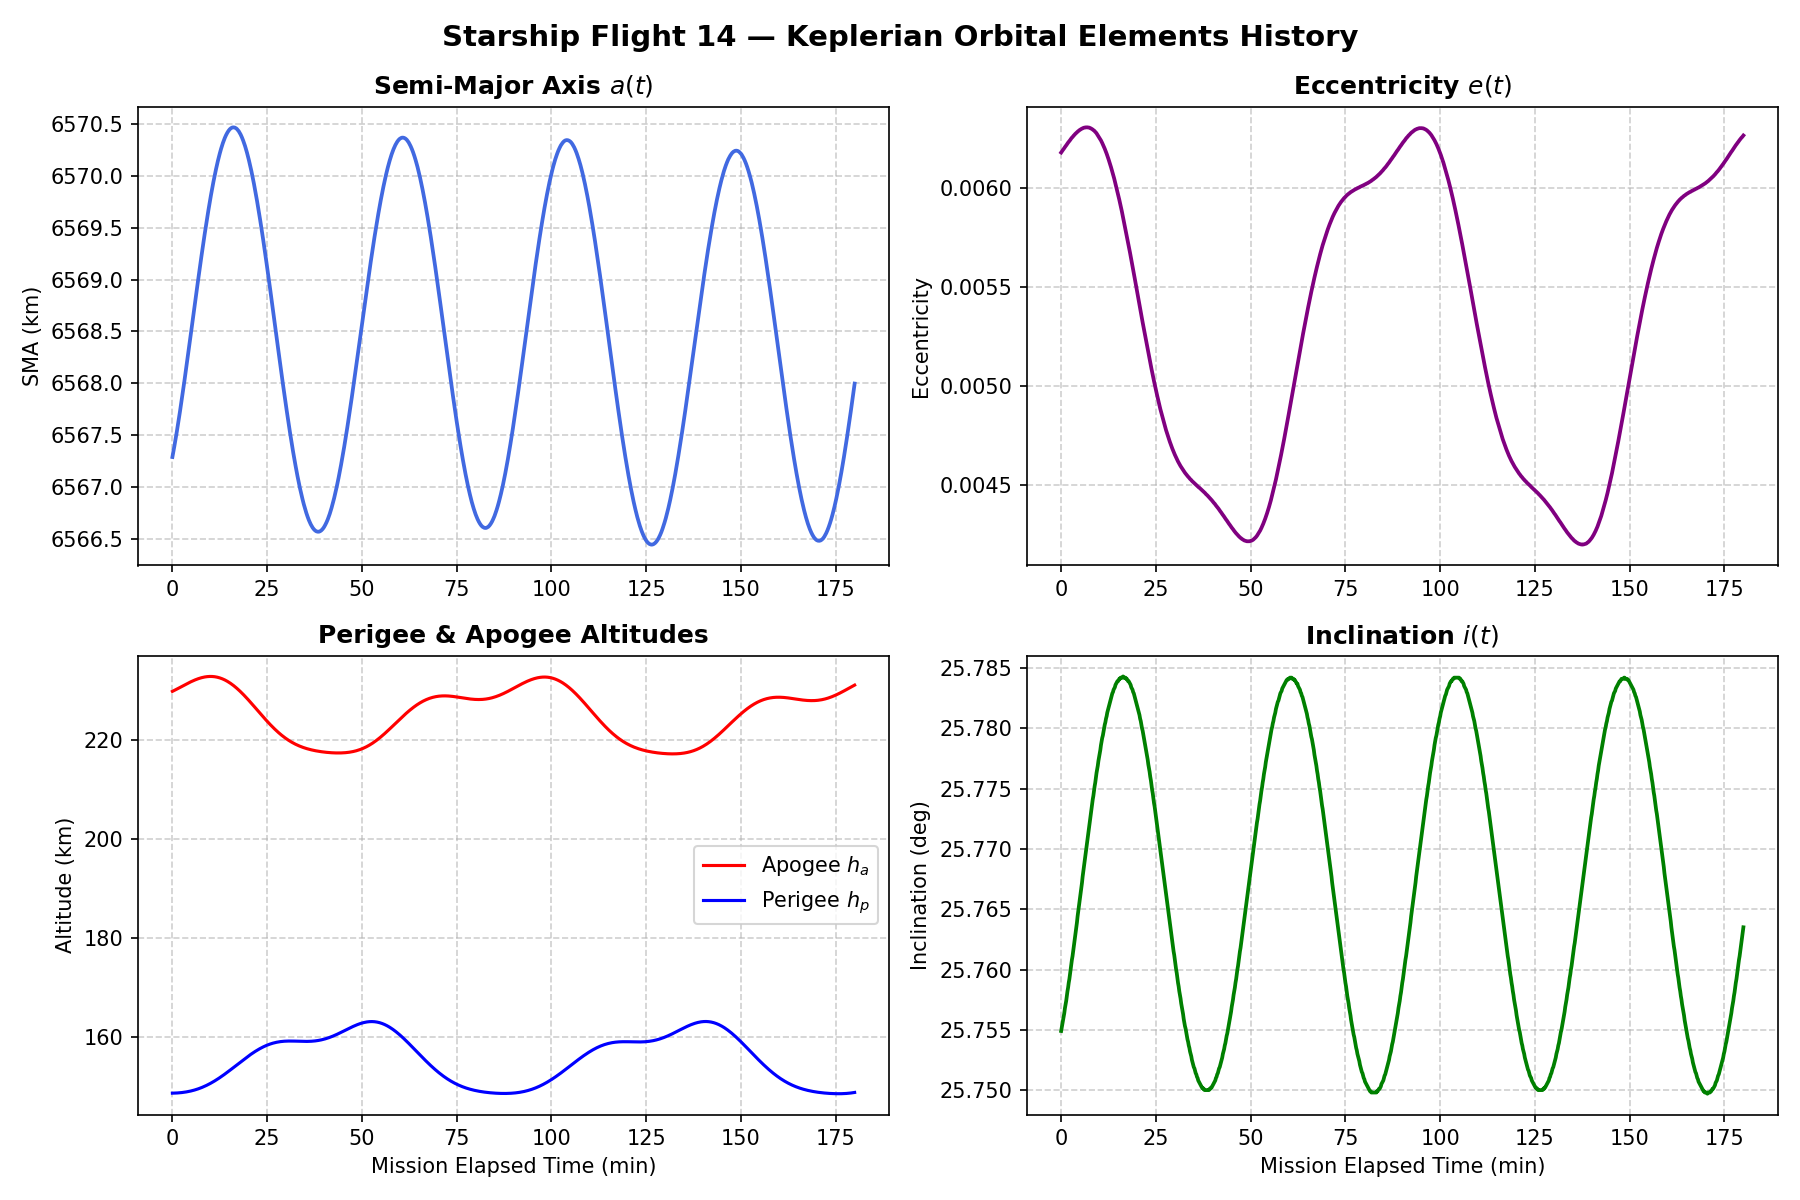

Values plotted in this chart, from the file beside it:
time_s, epoch_utc, semi_major_axis_km, eccentricity, inclination_deg, raan_deg, arg_periapsis_deg, true_anomaly_deg, perigee_altitude_km, apogee_altitude_km, period_min
0.00, 2026-09-28T14:08:42.350000+00:00, 6567, 0.006180, 25.75, 164.4, 110.3, 2.341, 148.6, 229.7, 88.28
10.00, 2026-09-28T14:08:52.350000+00:00, 6567, 0.006185, 25.76, 164.4, 110.4, 2.937, 148.6, 229.8, 88.28
20.00, 2026-09-28T14:09:02.350000+00:00, 6567, 0.006189, 25.76, 164.4, 110.5, 3.533, 148.6, 229.9, 88.28
30.00, 2026-09-28T14:09:12.350000+00:00, 6567, 0.006194, 25.76, 164.4, 110.6, 4.126, 148.6, 229.9, 88.28
40.00, 2026-09-28T14:09:22.350000+00:00, 6567, 0.006198, 25.76, 164.4, 110.7, 4.719, 148.6, 230, 88.28
50.00, 2026-09-28T14:09:32.350000+00:00, 6567, 0.006203, 25.76, 164.4, 110.8, 5.31, 148.6, 230.1, 88.28
60.00, 2026-09-28T14:09:42.350000+00:00, 6567, 0.006208, 25.76, 164.4, 110.9, 5.899, 148.6, 230.1, 88.28
70.00, 2026-09-28T14:09:52.350000+00:00, 6568, 0.006212, 25.76, 164.4, 111, 6.488, 148.6, 230.2, 88.28
80.00, 2026-09-28T14:10:02.350000+00:00, 6568, 0.006216, 25.76, 164.4, 111.1, 7.075, 148.6, 230.3, 88.28
90.00, 2026-09-28T14:10:12.350000+00:00, 6568, 0.006221, 25.76, 164.4, 111.2, 7.66, 148.6, 230.3, 88.28
100, 2026-09-28T14:10:22.350000+00:00, 6568, 0.006225, 25.76, 164.4, 111.3, 8.244, 148.6, 230.4, 88.28
110, 2026-09-28T14:10:32.350000+00:00, 6568, 0.006230, 25.76, 164.4, 111.4, 8.827, 148.6, 230.5, 88.28
120, 2026-09-28T14:10:42.350000+00:00, 6568, 0.006234, 25.76, 164.4, 111.5, 9.408, 148.6, 230.5, 88.28
130, 2026-09-28T14:10:52.350000+00:00, 6568, 0.006238, 25.76, 164.4, 111.6, 9.988, 148.7, 230.6, 88.28
140, 2026-09-28T14:11:02.350000+00:00, 6568, 0.006242, 25.76, 164.4, 111.7, 10.57, 148.7, 230.7, 88.29
150, 2026-09-28T14:11:12.350000+00:00, 6568, 0.006247, 25.76, 164.4, 111.9, 11.14, 148.7, 230.7, 88.29
160, 2026-09-28T14:11:22.350000+00:00, 6568, 0.006251, 25.76, 164.4, 112, 11.72, 148.7, 230.8, 88.29
170, 2026-09-28T14:11:32.350000+00:00, 6568, 0.006255, 25.76, 164.4, 112.1, 12.29, 148.7, 230.9, 88.29
180, 2026-09-28T14:11:42.350000+00:00, 6568, 0.006258, 25.76, 164.4, 112.2, 12.86, 148.7, 230.9, 88.29
190, 2026-09-28T14:11:52.350000+00:00, 6568, 0.006262, 25.76, 164.4, 112.3, 13.43, 148.8, 231, 88.29
200, 2026-09-28T14:12:02.350000+00:00, 6568, 0.006266, 25.76, 164.4, 112.4, 14, 148.8, 231.1, 88.29
210, 2026-09-28T14:12:12.350000+00:00, 6568, 0.006269, 25.76, 164.4, 112.6, 14.57, 148.8, 231.2, 88.29
220, 2026-09-28T14:12:22.350000+00:00, 6568, 0.006273, 25.76, 164.4, 112.7, 15.14, 148.8, 231.2, 88.29
230, 2026-09-28T14:12:32.350000+00:00, 6568, 0.006276, 25.76, 164.4, 112.8, 15.7, 148.8, 231.3, 88.29
240, 2026-09-28T14:12:42.350000+00:00, 6568, 0.006279, 25.76, 164.4, 112.9, 16.27, 148.9, 231.3, 88.29
250, 2026-09-28T14:12:52.350000+00:00, 6568, 0.006282, 25.76, 164.4, 113.1, 16.83, 148.9, 231.4, 88.30
260, 2026-09-28T14:13:02.350000+00:00, 6568, 0.006285, 25.76, 164.4, 113.2, 17.39, 148.9, 231.5, 88.30
270, 2026-09-28T14:13:12.350000+00:00, 6568, 0.006288, 25.76, 164.4, 113.3, 17.95, 148.9, 231.5, 88.30
280, 2026-09-28T14:13:22.350000+00:00, 6568, 0.006290, 25.77, 164.4, 113.4, 18.51, 149, 231.6, 88.30
290, 2026-09-28T14:13:32.350000+00:00, 6568, 0.006293, 25.77, 164.4, 113.6, 19.07, 149, 231.7, 88.30
300, 2026-09-28T14:13:42.350000+00:00, 6569, 0.006295, 25.77, 164.4, 113.7, 19.62, 149, 231.7, 88.30
310, 2026-09-28T14:13:52.350000+00:00, 6569, 0.006297, 25.77, 164.4, 113.8, 20.17, 149.1, 231.8, 88.30
320, 2026-09-28T14:14:02.350000+00:00, 6569, 0.006299, 25.77, 164.4, 114, 20.73, 149.1, 231.8, 88.30
330, 2026-09-28T14:14:12.350000+00:00, 6569, 0.006301, 25.77, 164.4, 114.1, 21.28, 149.1, 231.9, 88.30
340, 2026-09-28T14:14:22.350000+00:00, 6569, 0.006302, 25.77, 164.4, 114.3, 21.83, 149.2, 232, 88.30
350, 2026-09-28T14:14:32.350000+00:00, 6569, 0.006304, 25.77, 164.4, 114.4, 22.38, 149.2, 232, 88.30
360, 2026-09-28T14:14:42.350000+00:00, 6569, 0.006305, 25.77, 164.4, 114.5, 22.93, 149.2, 232.1, 88.31
370, 2026-09-28T14:14:52.350000+00:00, 6569, 0.006306, 25.77, 164.4, 114.7, 23.48, 149.3, 232.1, 88.31
380, 2026-09-28T14:15:02.350000+00:00, 6569, 0.006306, 25.77, 164.4, 114.8, 24.02, 149.3, 232.2, 88.31
390, 2026-09-28T14:15:12.350000+00:00, 6569, 0.006307, 25.77, 164.4, 115, 24.57, 149.4, 232.2, 88.31
400, 2026-09-28T14:15:22.350000+00:00, 6569, 0.006307, 25.77, 164.4, 115.1, 25.11, 149.4, 232.3, 88.31
410, 2026-09-28T14:15:32.350000+00:00, 6569, 0.006307, 25.77, 164.4, 115.3, 25.65, 149.4, 232.3, 88.31
420, 2026-09-28T14:15:42.350000+00:00, 6569, 0.006307, 25.77, 164.4, 115.4, 26.2, 149.5, 232.3, 88.31
430, 2026-09-28T14:15:52.350000+00:00, 6569, 0.006306, 25.77, 164.4, 115.5, 26.74, 149.5, 232.4, 88.31
440, 2026-09-28T14:16:02.350000+00:00, 6569, 0.006306, 25.77, 164.4, 115.7, 27.28, 149.6, 232.4, 88.31
450, 2026-09-28T14:16:12.350000+00:00, 6569, 0.006305, 25.77, 164.4, 115.8, 27.82, 149.6, 232.5, 88.31
460, 2026-09-28T14:16:22.350000+00:00, 6569, 0.006303, 25.77, 164.4, 116, 28.36, 149.7, 232.5, 88.31
470, 2026-09-28T14:16:32.350000+00:00, 6569, 0.006302, 25.77, 164.4, 116.1, 28.9, 149.7, 232.5, 88.32
480, 2026-09-28T14:16:42.350000+00:00, 6569, 0.006300, 25.77, 164.4, 116.3, 29.43, 149.8, 232.6, 88.32
490, 2026-09-28T14:16:52.350000+00:00, 6569, 0.006298, 25.77, 164.4, 116.4, 29.97, 149.8, 232.6, 88.32
500, 2026-09-28T14:17:02.350000+00:00, 6569, 0.006296, 25.77, 164.4, 116.6, 30.51, 149.9, 232.6, 88.32
510, 2026-09-28T14:17:12.350000+00:00, 6569, 0.006293, 25.77, 164.4, 116.7, 31.04, 150, 232.6, 88.32
520, 2026-09-28T14:17:22.350000+00:00, 6569, 0.006291, 25.77, 164.4, 116.9, 31.58, 150, 232.7, 88.32
530, 2026-09-28T14:17:32.350000+00:00, 6570, 0.006288, 25.78, 164.4, 117, 32.12, 150.1, 232.7, 88.32
540, 2026-09-28T14:17:42.350000+00:00, 6570, 0.006284, 25.78, 164.4, 117.2, 32.65, 150.1, 232.7, 88.32
550, 2026-09-28T14:17:52.350000+00:00, 6570, 0.006281, 25.78, 164.4, 117.3, 33.19, 150.2, 232.7, 88.32
560, 2026-09-28T14:18:02.350000+00:00, 6570, 0.006277, 25.78, 164.4, 117.5, 33.72, 150.3, 232.7, 88.32
570, 2026-09-28T14:18:12.350000+00:00, 6570, 0.006272, 25.78, 164.4, 117.6, 34.26, 150.3, 232.7, 88.32
580, 2026-09-28T14:18:22.350000+00:00, 6570, 0.006268, 25.78, 164.4, 117.8, 34.79, 150.4, 232.7, 88.32
590, 2026-09-28T14:18:32.350000+00:00, 6570, 0.006263, 25.78, 164.4, 118, 35.32, 150.5, 232.8, 88.32
... 1,021 more rows
